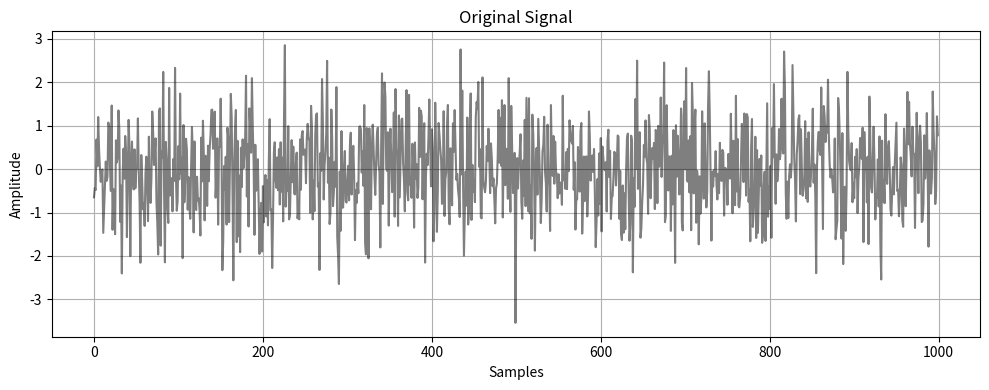

Python code for this plot: (Note: this script raises an exception after producing the figure.)
import numpy as np
from scipy.signal import butter, filtfilt
from scipy.ndimage import label
import matplotlib.pyplot as plt
import os

def main():
    # Parameters
    fc = np.arange(10000, 30001, 5000)  # Cutoff frequencies
    fs = 1000000  # Sampling rate
    test = np.random.randn(fs)
    u = np.arange(0.1, 3.0, 0.05)  # Threshold values 

    # Butterworth filter design
    def butter_lowpass_filter(data, cutoff, fs, order=3):
        nyquist = 0.5 * fs
        normal_cutoff = cutoff / nyquist
        b, a = butter(order, normal_cutoff, btype='low', analog=False)
        y = filtfilt(b, a, data)
        return y

    # Plot original signal
    plt.figure(figsize=(10, 4))
    plt.plot(test[:1000], label='Original Signal', color='black', alpha=0.5)
    plt.title('Original Signal')
    plt.xlabel('Samples')
    plt.ylabel('Amplitude')
    plt.grid(True)
    plt.tight_layout()
    plt.savefig(os.path.join(os.path.dirname(os.path.abspath(__file__)), 'original_signal.png'))
    plt.close()

    ec_values = []
    R_values = []

    # Plot filtered signals
    plt.figure(figsize=(10, 4))
    colors = ['b', 'g', 'r', 'c', 'm', 'y']

    for i in range(len(fc)):
        ftest = butter_lowpass_filter(test, fc[i], fs)
        ftest = ftest - np.mean(ftest)
        ftest = ftest / np.std(ftest)

        plt.plot(ftest[:1000], label=f'Filtered Signal (FWHM= {fc[i] / 1000} kHz)', color=colors[i % len(colors)])

        ec = []
        for threshold in u:
            binary_map = ftest > threshold
            cc, num_objects = label(binary_map)
            ec.append(num_objects)

        ec_values.append(ec)

        R = np.sqrt(np.mean(np.diff(ftest)**2)) / np.sqrt(4 * np.log(2))
        R_values.append(R)

    plt.title('Filtered Signals')
    plt.xlabel('Samples')
    plt.ylabel('Amplitude')
    plt.legend()
    plt.grid(True)
    plt.tight_layout()
    plt.savefig(os.path.join(os.path.dirname(os.path.abspath(__file__)), 'filtered_signals.png'))
    plt.close()

    print(f"Length of fc: {len(fc)}")
    print(f"Length of ec_values: {len(ec_values)}")

    # Plot normalized EC curve
    plt.figure(figsize=(10, 4))
    for i in range(len(ec_values)):
        plt.plot(u, np.array(ec_values[i]) / fs, color=colors[i % len(colors)], label=f'FWHM= {fc[i] / 1000} kHz')

    plt.ylabel('P(Z>u) (Normalized EC)')
    plt.xlabel('Z')
    plt.legend()
    plt.grid(True)
    plt.title('Normalized Euler Characteristic for Different FWHM')
    plt.tight_layout()
    plt.savefig(os.path.join(os.path.dirname(os.path.abspath(__file__)), 'normalized_ec.png'))
    plt.close()

    # Plot FWHM fit lines
    plt.figure(figsize=(10, 4))
    for i in range(len(ec_values)):
        plt.plot(u, np.array(ec_values[i]) * R_values[i], 'k--', label=f'FWHM Fit Line (FWHM= {fc[i] / 1000} kHz)')

    plt.ylabel('FWHM Fit Line')
    plt.xlabel('Z')
    plt.legend()
    plt.grid(True)
    plt.title('FWHM Fit Lines for Different FWHM')
    plt.tight_layout()
    plt.savefig(os.path.join(os.path.dirname(os.path.abspath(__file__)), 'fwhm_fit_lines.png'))
    plt.close()

if __name__ == "__main__":
    main()
